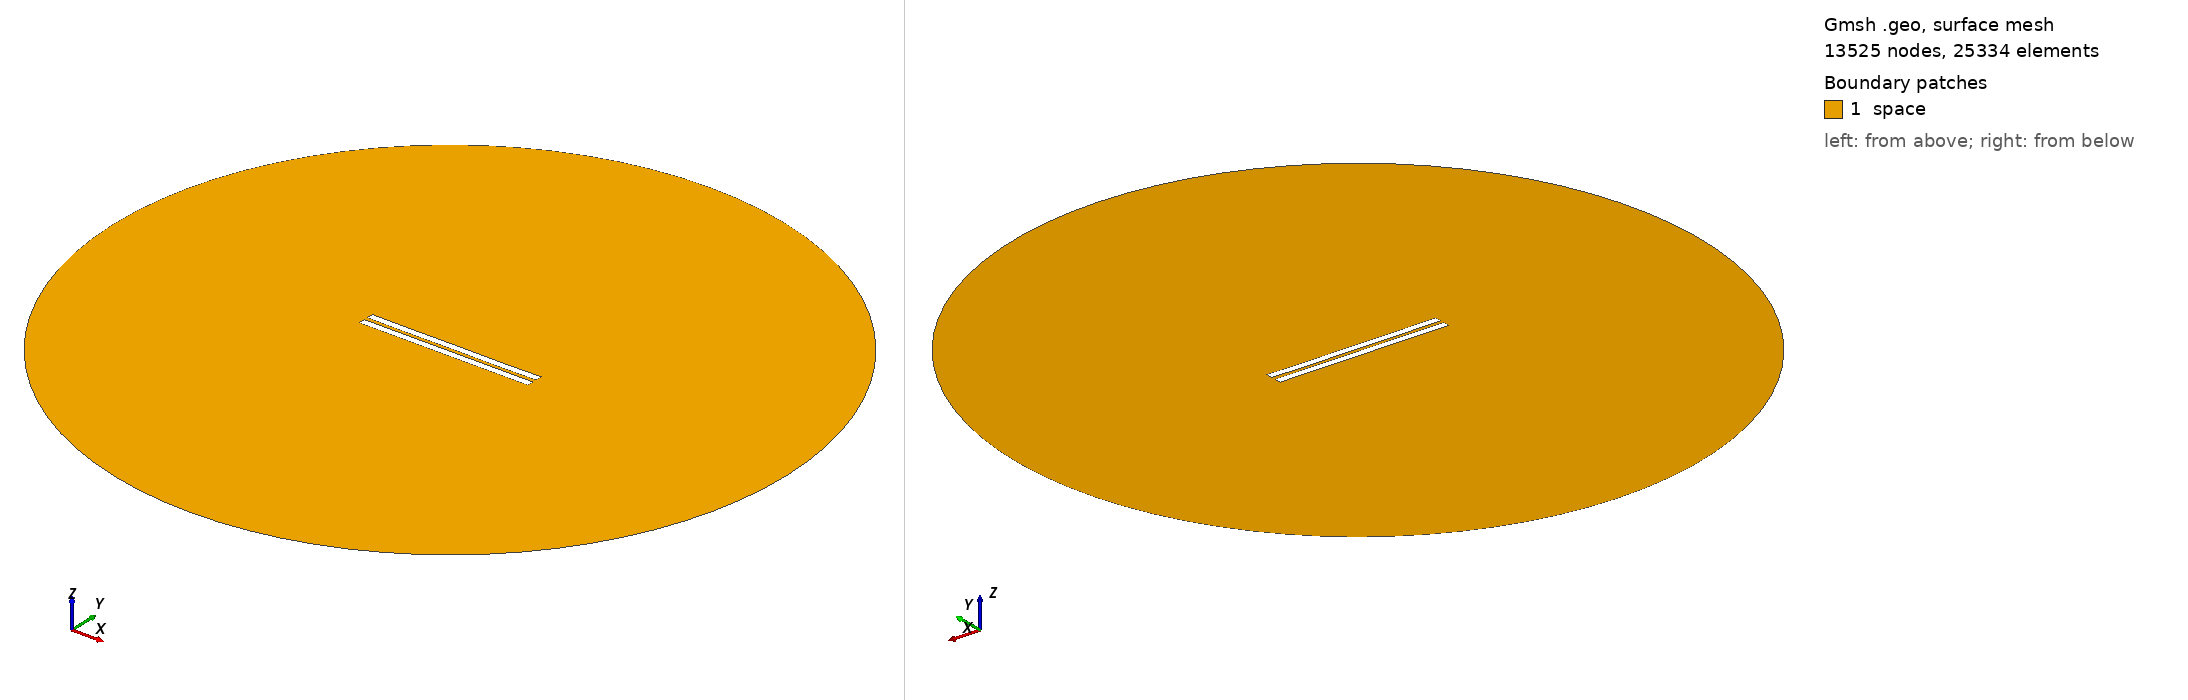

Gmsh geometry script, surface-meshed: 13525 nodes, 25334 surface elements. Boundary patches (legend numbers): 1 space. Left view from above one corner, right view from below the opposite corner. Legend entries are the model's physical surfaces. The drawing asked Gmsh for element sizes between 1% and 20% of the model's largest extent; the script's own settings can give other sizes.

=== 2662.geo (drawn) ===
//---------------------------------------
// Geometry kernel
//---------------------------------------

SetFactory("OpenCASCADE");



//---------------------------------------
// Parameters of the geometry
//---------------------------------------

// Overetch of the upper plate
overetch = 0.0;

// Distance between the plates
distance = 2.5;

// Discretization over the x axis (for the deformation)
nx = 50; 

// Length of the plate
L = 100 - overetch; 

// Number of modes
n = 4; 

// 1st mode coefficient
coeff(1) = -0.075;
beta(1) = 0.596864 * 3.1415926535 / L;

// 2nd mode coefficient
coeff(2) = -0.075;
beta(2) = 1.49418 * 3.1415926535 / L;

// 3rd mode coefficient
coeff(3) = 0.0;
beta(3) = 2.50025 * 3.1415926535 / L;

// 4th mode coefficient
coeff(4) = -0.075;
beta(4) = 3.49999 * 3.1415926535 / L;



//---------------------------------------
// Upper plate (deformed rectangle)
//---------------------------------------

// Coordiantes of the upper plate
xmin = -50;
xmax = 50 - overetch;

// Height of the upper plate
yheight = 4 - 2 * overetch;

// Indexes of the points
UpperID[] = {};
LowerID[] = {};
LeftID[] = {};
RightID[] = {};

// Point index
p = 1;

// Horizontal edges
For i In {1:nx}
    x = xmin + (i-1)*(xmax - xmin)/(nx-1);

    y_bottom = distance / 2 + overetch;
    For j In {1:n}
        C = (Cosh(beta(j)*L) + Cos(beta(j)*L)) / (Sinh(beta(j)*L) + Sin(beta(j)*L));
        y_bottom  = y_bottom + coeff(j) * (Cosh(beta(j)*(x+50)) - Cos(beta(j)*(x+50)) - C * (Sinh(beta(j)*(x+50)) - Sin(beta(j)*(x+50))));
    EndFor

    y_top = y_bottom + yheight;

    Point(p) = {x, y_top, 0, 1.0};
    UpperID[i] = p;
    p = p + 1;

    Point(p) = {x, y_bottom, 0, 1.0};
    LowerID[i] = p;
    p = p + 1;
EndFor

// Create point lists
UpperPts[] = {}; LowerPts[] = {};
For i In {1:nx}
  UpperPts[] += {UpperID[i]};
  LowerPts[] += {LowerID[i]};
EndFor

// Build splines
Spline(1) = {UpperPts[]};
Spline(2) = {LowerPts[]};
Line(3) = {LowerPts[nx-1], UpperPts[nx-1]};
Line(4) = {LowerPts[0], UpperPts[0]};

// Build the plane surface
Curve Loop(1) = {2, 3, -1, -4};
Plane Surface(1) = {1};



//---------------------------------------
// Lower plate (rectangle)
//---------------------------------------

// Vertices
Point(1001) = {-50, -1, 0, 1.0};
Point(1002) = { 50, -1, 0, 1.0};
Point(1003) = { 50,  -5, 0, 1.0};
Point(1004) = {-50,  -5, 0, 1.0};

// Edges
Line(5) = {1001, 1002};
Line(6) = {1002, 1003};
Line(7) = {1003, 1004};
Line(8) = {1004, 1001};

// Plane surface
Line Loop(2) = {5, 6, 7, 8};
Plane Surface(2) = {2}; 



//---------------------------------------
// Outer (fictious) boundary
//---------------------------------------

// Points
Point(1005) = {0, 0, 0};       // Center
Point(1006) = {200, 0, 0};     // Start point
Point(1007) = {0, 200, 0};     // 90 degrees
Point(1008) = {-200, 0, 0};    // 180 degrees
Point(1009) = {0, -200, 0};    // 270 degrees

// Circle arcs (each needs start, center, end)
Circle(9) = {1006, 1005, 1007};
Circle(10) = {1007, 1005, 1008};
Circle(11) = {1008, 1005, 1009};
Circle(12) = {1009, 1005, 1006};

// Plane surface for the entire domain
Curve Loop(3) = {9, 10, 11, 12};
Surface(3) = {3};

// Subtract the plates from the whole domain to obtain the actual domain where we want to solve the equations
BooleanDifference{ Surface{3}; Delete; }{ Surface{1}; Surface{2}; Delete; }




//---------------------------------------
// Transfinite Lines/Curves
//---------------------------------------

// Set the number of points on the boundaries
r = 7;

// Plates
Transfinite Curve {1, 2} = 50*r Using Progression 1;
Transfinite Curve {3, 4} = 2*r Using Progression 1;
Transfinite Line {5, 7} = 50*r Using Progression 1;
Transfinite Line {6, 8} = 2*r Using Progression 1;

// Outer boundary
Transfinite Line {9, 10, 11, 12} = 20 Using Progression 1;



//---------------------------------------
// Physical groups
//---------------------------------------                

// Physical curves (boundaries)
Physical Line("force_segment", 10) = {2};
Physical Line("upper_plate", 11) = {1, 3, 4};
Physical Line("lower_plate", 12) = {5, 6, 7, 8};
Physical Line("boundary", 20) = {9, 10, 11, 12};

// Physical Surfaces
Physical Surface("space", 30) = {3};



//---------------------------------------
// 6. Generate the Mesh
//---------------------------------------

// 2D mesh generation
Mesh 2;
